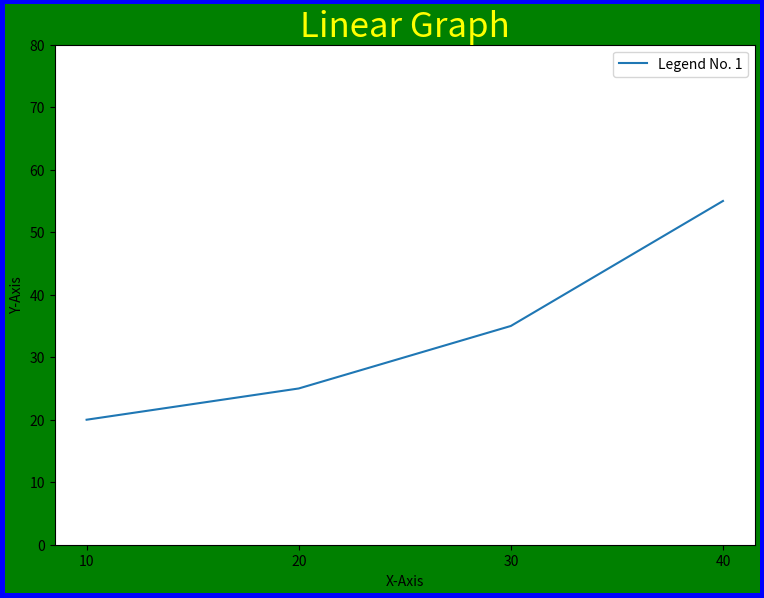

The matplotlib source for this figure:
import matplotlib.pyplot as plt
from matplotlib.figure import Figure
x= [10,20,30,40]
y= [20,25,35,55]
fig =plt.figure(figsize=(7,5), facecolor='g', edgecolor='b', linewidth=7)
ax = fig.add_axes([1,1,1,1])
ax.plot(x,y)
plt.title("Linear Graph", fontsize=25, color="yellow")
plt.xlabel("X-Axis")
plt.ylabel("Y-Axis")
plt.ylim(0,80)
plt.xticks(x,label=["one", "two", "three", "four"])
plt.legend(["Legend No. 1"])
plt.show()